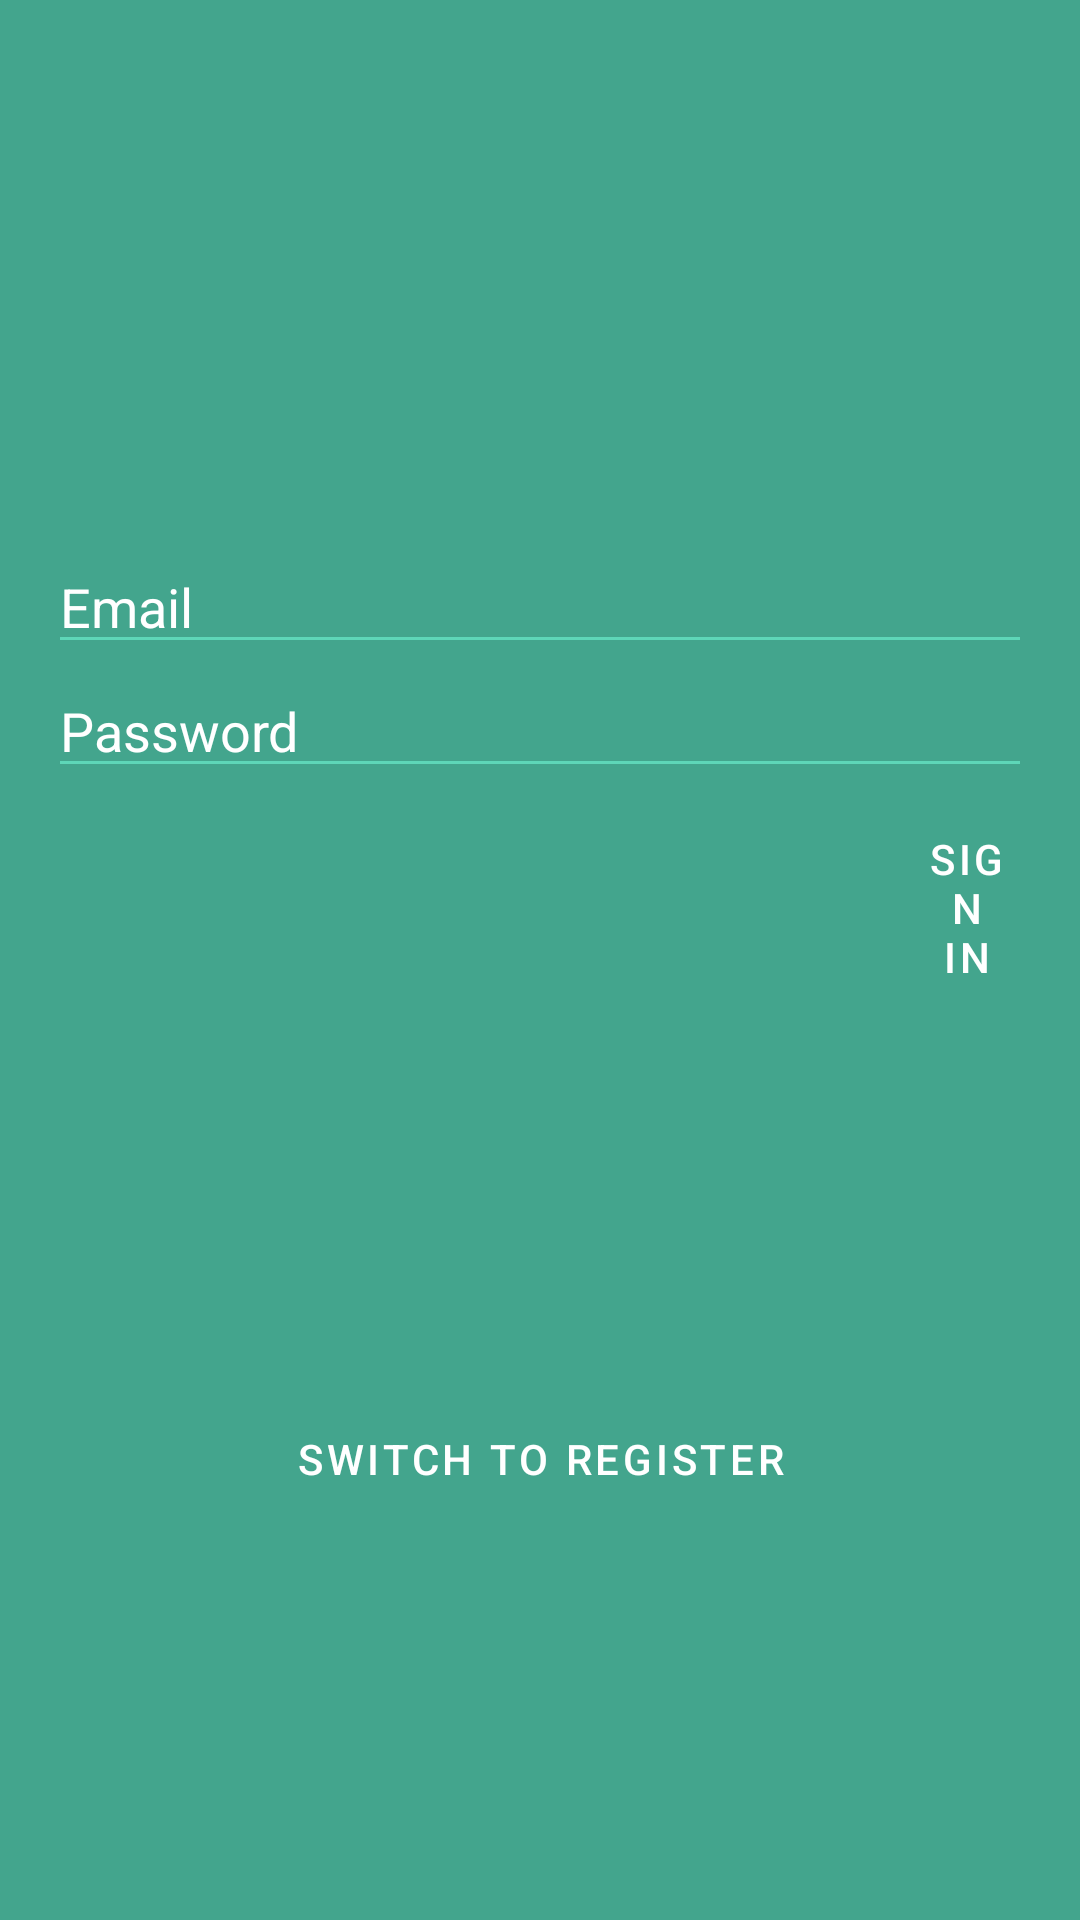

This screen was rendered from an Android layout file. Write that file and the resources it references.
<!-- AndroidManifest.xml: activity theme Theme.Alcobook.Login -->
<!-- res/layout/activity_login.xml -->
<?xml version="1.0" encoding="utf-8"?>
<androidx.constraintlayout.widget.ConstraintLayout xmlns:android="http://schemas.android.com/apk/res/android"
    xmlns:app="http://schemas.android.com/apk/res-auto"
    xmlns:tools="http://schemas.android.com/tools"
    android:layout_width="match_parent"
    android:layout_height="match_parent"
    android:background="#43A58D"
    tools:context=".activity.LoginActivity">

    <ImageView
        android:contentDescription="@string/app_name"
        android:id="@+id/login_logo"
        android:layout_width="0dp"
        android:layout_height="156dp"
        app:layout_constraintEnd_toEndOf="parent"
        app:layout_constraintStart_toStartOf="parent"
        app:layout_constraintTop_toTopOf="parent"
        app:srcCompat="@drawable/logo" />

    <LinearLayout
        android:layout_width="0dp"
        android:layout_height="0dp"
        android:layout_marginStart="16dp"
        android:layout_marginTop="24dp"
        android:layout_marginEnd="16dp"
        android:orientation="vertical"
        app:layout_constraintBottom_toBottomOf="@+id/login_progress_bar"
        app:layout_constraintEnd_toEndOf="parent"
        app:layout_constraintStart_toStartOf="parent"
        app:layout_constraintTop_toBottomOf="@+id/login_logo">

        <EditText
            android:id="@+id/login_email_et"
            android:layout_width="match_parent"
            android:layout_height="wrap_content"
            android:backgroundTint="@color/teal_500"
            android:ems="10"
            android:hint="Email"
            android:inputType="textPersonName"
            android:textColor="#FFFFFF"
            android:textColorHint="#FFFFFF"
            app:layout_optimizationLevel="chains" />

        <EditText
            android:id="@+id/login_username_et"
            android:layout_width="match_parent"
            android:layout_height="wrap_content"
            android:backgroundTint="@color/teal_500"
            android:ems="10"
            android:hint="Username"
            android:inputType="textPersonName"
            android:textColor="#FFFFFF"
            android:textColorHint="#FFFFFF"
            android:visibility="gone"
            app:layout_optimizationLevel="chains" />

        <EditText
            android:id="@+id/login_password_et"
            android:layout_width="match_parent"
            android:layout_height="wrap_content"
            android:backgroundTint="@color/teal_500"
            android:ems="10"
            android:hint="Password"
            android:inputType="textPassword"
            android:textColor="#FFFFFF"
            android:textColorHint="#FFFFFF"
            app:layout_optimizationLevel="chains" />

        <EditText
            android:id="@+id/login_password_again_et"
            android:layout_width="match_parent"
            android:layout_height="wrap_content"
            android:backgroundTint="@color/teal_500"
            android:ems="10"
            android:hint="Password Again"
            android:inputType="textPassword"
            android:textColor="#FFFFFF"
            android:textColorHint="#FFFFFF"
            android:visibility="gone"
            app:layout_optimizationLevel="chains" />

        <View
            android:id="@+id/view"
            android:layout_width="match_parent"
            android:layout_height="10dp" />

        <LinearLayout
            android:id="@+id/login_button_layout"
            style="?android:attr/buttonBarStyle"
            android:layout_width="wrap_content"
            android:layout_height="wrap_content"
            android:divider="@color/white"
            android:orientation="horizontal">

            <View
                android:layout_width="0dp"
                android:layout_height="1dp"
                android:layout_weight="1" />

            <Button
                android:id="@+id/login_confirm_btn"
                style="?android:attr/buttonBarButtonStyle"
                android:layout_width="wrap_content"
                android:layout_height="wrap_content"
                android:layout_weight="1"
                android:textColor="#FFFFFF"
                android:textColorHint="#FFFFFF"
                android:text="Sign In" />
        </LinearLayout>

        <Button
            android:id="@+id/login_switch_btn"
            style="?android:attr/buttonBarButtonStyle"
            android:layout_width="match_parent"
            android:layout_height="wrap_content"
            android:layout_gravity="right|left"
            android:layout_weight="1"
            android:text="Switch to register"
            android:textColor="#FFFFFF"
            android:textColorHint="#FFFFFF" />
    </LinearLayout>

    <ProgressBar
        android:id="@+id/login_progress_bar"
        style="?android:attr/progressBarStyle"
        android:layout_width="0dp"
        android:layout_height="0dp"
        android:visibility="invisible"
        app:layout_constraintBottom_toBottomOf="parent"
        app:layout_constraintEnd_toEndOf="parent"
        app:layout_constraintHorizontal_bias="0.0"
        app:layout_constraintStart_toStartOf="parent"
        app:layout_constraintTop_toTopOf="parent"
        app:layout_constraintVertical_bias="0.0" />

</androidx.constraintlayout.widget.ConstraintLayout>
<!-- resources referenced by this layout -->
<resources>
  <color name="teal_500">#5ED6B8</color>
  <color name="white">#FFFFFFFF</color>
  <string name="app_name">Alcobook</string>
  <style name="Theme.Alcobook.Login" parent="Theme.MaterialComponents.DayNight.NoActionBar">
          
          <item name="colorPrimary">@color/purple_500</item>
          <item name="colorPrimaryVariant">@color/purple_700</item>
          <item name="colorOnPrimary">@color/white</item>
          
          <item name="colorSecondary">@color/teal_200</item>
          <item name="colorSecondaryVariant">@color/teal_700</item>
          <item name="colorOnSecondary">@color/black</item>
          
          <item name="android:statusBarColor" tools:targetApi="l">?attr/colorPrimaryVariant</item>
          
      </style>
  <color name="teal_200">#B0FFEC</color>
  <color name="teal_700">#43A58D</color>
  <color name="black">#FF000000</color>
  <!-- not gathered from this repository: default colours our renderer supplied (Android Studio template values) -->
  <color name="purple_500">#FF6200EE</color>
  <color name="purple_700">#FF3700B3</color>
</resources>
